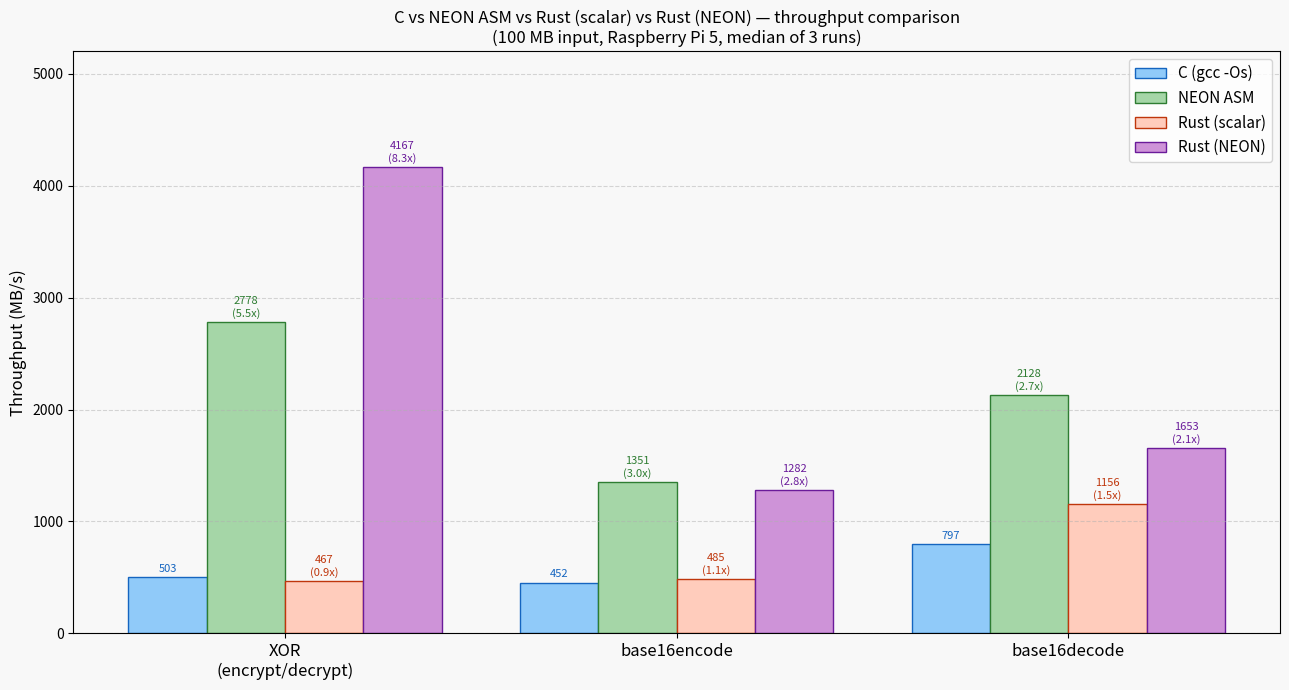

This figure's Python source:
#!/usr/bin/env python3
import matplotlib
matplotlib.use('Agg')
import matplotlib.pyplot as plt
import numpy as np

ops = ['XOR\n(encrypt/decrypt)', 'base16encode', 'base16decode']

# Fresh measurements — Raspberry Pi 5, 100 MB input, median of 3 runs
c_mbps          = [503,  452,  797]
neon_asm_mbps   = [2778, 1351, 2128]
rust_scalar_mbps= [467,  485,  1156]
rust_neon_mbps  = [4167, 1282, 1653]

x = np.arange(len(ops))
w = 0.20

fig, ax = plt.subplots(figsize=(13, 7))
fig.patch.set_facecolor('#f8f8f8')
ax.set_facecolor('#f8f8f8')

bars_c  = ax.bar(x - 1.5*w, c_mbps,           w, label='C (gcc -Os)',    color='#90CAF9', edgecolor='#1565C0')
bars_na = ax.bar(x - 0.5*w, neon_asm_mbps,     w, label='NEON ASM',       color='#A5D6A7', edgecolor='#2E7D32')
bars_rs = ax.bar(x + 0.5*w, rust_scalar_mbps,  w, label='Rust (scalar)',  color='#FFCCBC', edgecolor='#BF360C')
bars_rn = ax.bar(x + 1.5*w, rust_neon_mbps,    w, label='Rust (NEON)',    color='#CE93D8', edgecolor='#6A1B9A')

def annotate(bars, vals, ref_vals, color):
    for bar, val, ref in zip(bars, vals, ref_vals):
        mult = val / ref
        label = f'{val}\n({mult:.1f}x)' if abs(mult - 1.0) > 0.04 else f'{val}'
        ax.text(bar.get_x() + bar.get_width()/2, bar.get_height() + 30,
                label, ha='center', va='bottom', fontsize=8, color=color)

annotate(bars_c,  c_mbps,          c_mbps,  '#1565C0')
annotate(bars_na, neon_asm_mbps,   c_mbps,  '#2E7D32')
annotate(bars_rs, rust_scalar_mbps,c_mbps,  '#BF360C')
annotate(bars_rn, rust_neon_mbps,  c_mbps,  '#6A1B9A')

ax.set_xticks(x)
ax.set_xticklabels(ops, fontsize=12)
ax.set_ylabel('Throughput (MB/s)', fontsize=12)
ax.set_ylim(0, 5200)
ax.set_title('C vs NEON ASM vs Rust (scalar) vs Rust (NEON) — throughput comparison\n'
             '(100 MB input, Raspberry Pi 5, median of 3 runs)', fontsize=12)
ax.legend(fontsize=11)
ax.grid(axis='y', linestyle='--', alpha=0.5)

plt.tight_layout()
plt.savefig('bench_rust_comparison.png', dpi=150, bbox_inches='tight')
print("Saved bench_rust_comparison.png")
